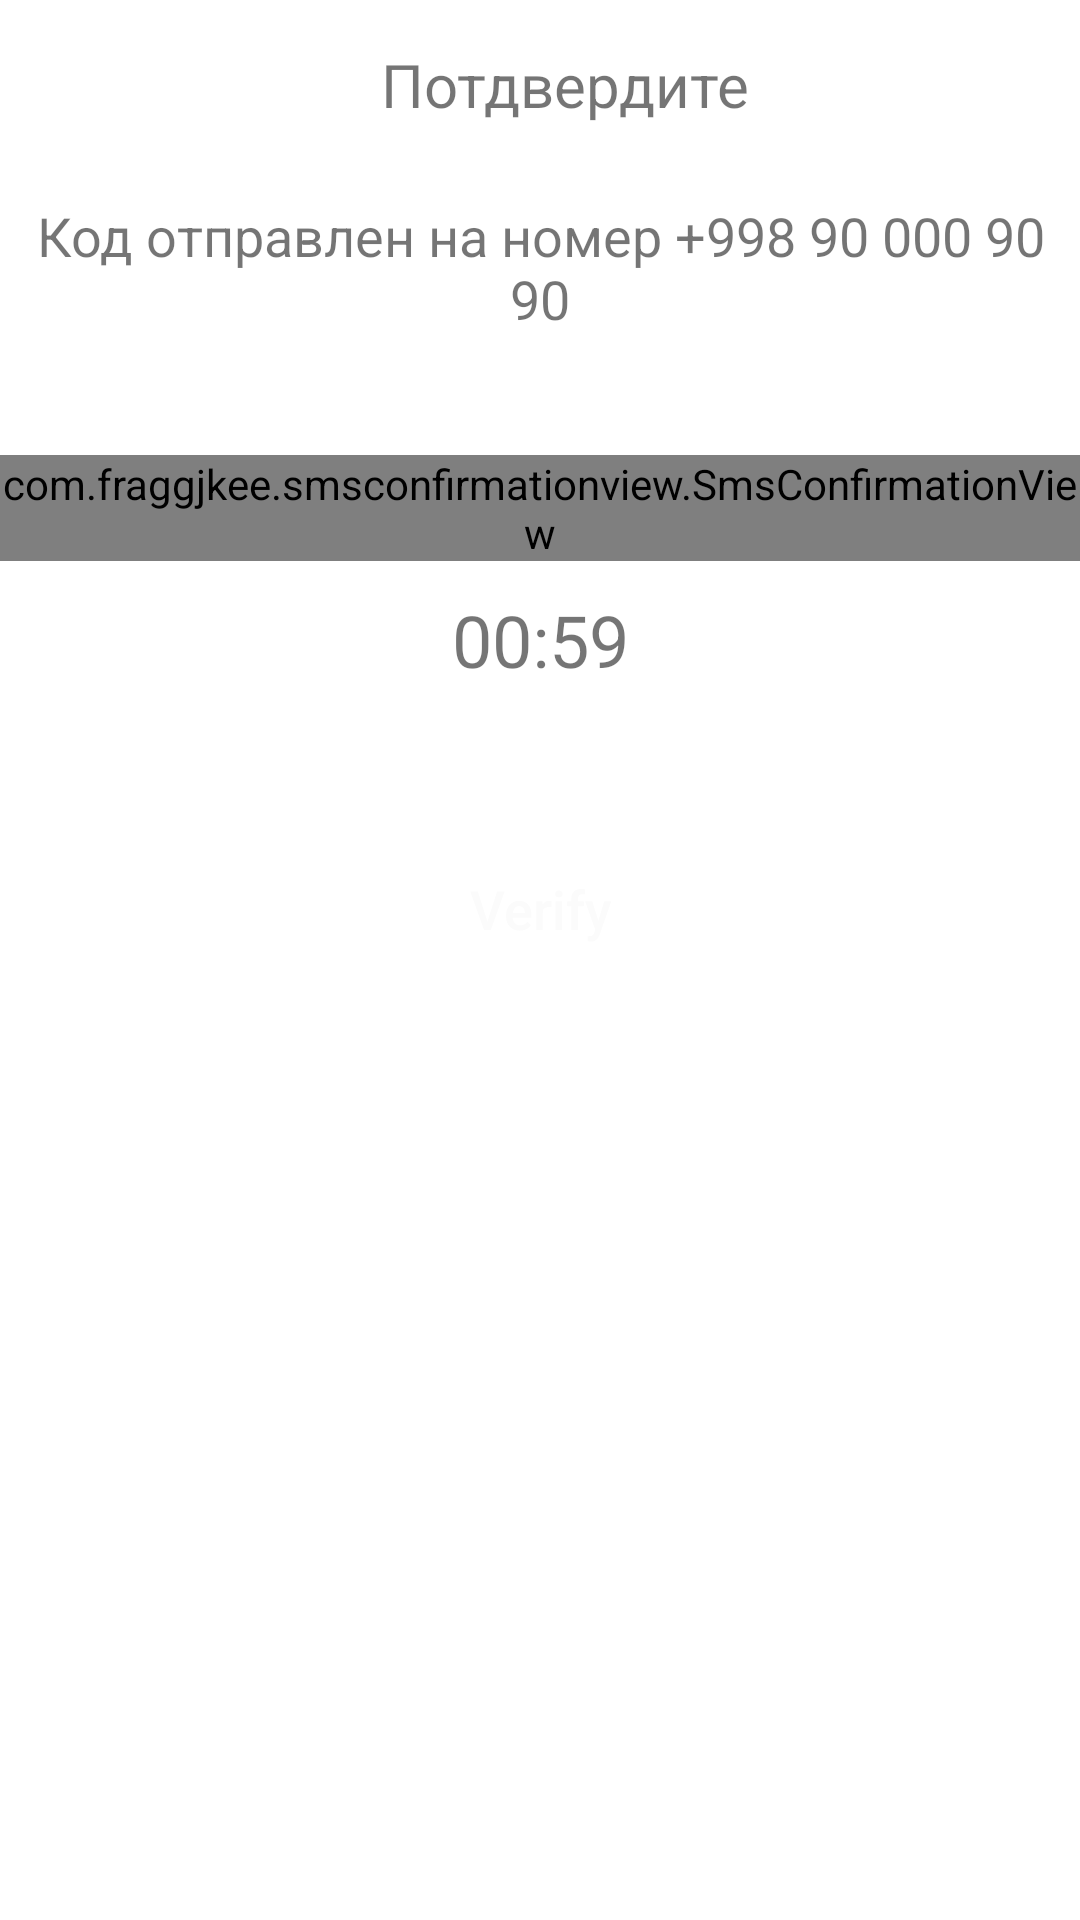

Here is an Android app screen rendered from its layout file. Give the layout XML and the strings, colors and styles it references.
<!-- AndroidManifest.xml: application theme Theme.ContactAppToken -->
<!-- res/layout/screen_verify.xml -->
<?xml version="1.0" encoding="utf-8"?>
<androidx.constraintlayout.widget.ConstraintLayout xmlns:android="http://schemas.android.com/apk/res/android"
    android:layout_width="match_parent"
    android:layout_height="match_parent"
    xmlns:app="http://schemas.android.com/apk/res-auto">


    <androidx.appcompat.widget.AppCompatImageView
        android:id="@+id/back_btn"
        android:layout_width="24dp"
        android:layout_height="24dp"
        android:layout_marginStart="16dp"
        android:layout_marginTop="16dp"
        android:src="@drawable/baseline_arrow_back_ios_24"
        app:layout_constraintStart_toStartOf="parent"
        app:layout_constraintTop_toTopOf="parent" />

    <androidx.appcompat.widget.AppCompatTextView
        android:text="Потдвердите"
        android:layout_width="0dp"
        android:layout_height="wrap_content"
        app:layout_constraintStart_toStartOf="@id/back_btn"
        app:layout_constraintBottom_toBottomOf="@id/back_btn"
        app:layout_constraintTop_toTopOf="@id/back_btn"
        app:layout_constraintEnd_toEndOf="parent"
        android:textAlignment="center"
        android:textSize="20sp"/>

    <androidx.appcompat.widget.AppCompatTextView
        android:id="@+id/phoneNumber"
        android:layout_width="0dp"
        android:layout_height="wrap_content"
        android:text="Код отправлен на номер +998 90 000 90 90"
        app:layout_constraintEnd_toEndOf="@id/sms_code_view"
        app:layout_constraintStart_toStartOf="@id/sms_code_view"
        android:textSize="18sp"
        android:textAlignment="center"
        app:layout_constraintBottom_toTopOf="@id/sms_code_view"
        android:layout_marginBottom="40dp"
        />

    <com.fraggjkee.smsconfirmationview.SmsConfirmationView
        android:id="@+id/sms_code_view"
        android:layout_width="wrap_content"
        android:layout_height="wrap_content"
        app:layout_constraintBottom_toBottomOf="parent"
        app:layout_constraintEnd_toEndOf="parent"
        app:layout_constraintStart_toStartOf="parent"
        app:layout_constraintTop_toTopOf="parent"
        app:layout_constraintVertical_bias="0.251"
        app:scv_codeLength="6" />


    <androidx.appcompat.widget.AppCompatTextView
        android:id="@+id/timer_textview"
        android:layout_width="0dp"
        android:layout_height="wrap_content"
        android:layout_marginTop="10dp"
        android:text="00:59"
        android:textAlignment="center"
        android:textSize="24sp"
        app:layout_constraintEnd_toEndOf="@+id/sms_code_view"
        app:layout_constraintStart_toStartOf="@+id/sms_code_view"
        app:layout_constraintTop_toBottomOf="@+id/sms_code_view"
        app:layout_constraintVertical_bias="0.495" />

    <androidx.appcompat.widget.AppCompatTextView
        android:id="@+id/mistake_tv"
        android:layout_width="0dp"
        android:layout_height="wrap_content"
        app:layout_constraintStart_toStartOf="@id/sms_code_view"
        app:layout_constraintEnd_toEndOf="@id/sms_code_view"
        app:layout_constraintTop_toBottomOf="@id/sms_code_view"
        android:textColor="@color/purple_200"
        android:layout_marginTop="70dp"/>

    <androidx.appcompat.widget.AppCompatButton
        android:id="@+id/verify_button"
        android:layout_width="match_parent"
        android:layout_height="50dp"
        android:clickable="true"
        android:layout_marginHorizontal="24dp"
        android:layout_marginBottom="312dp"
        android:background="@drawable/bg_button"
        android:text="Verify"
        android:textAllCaps="false"
        android:textColor="@color/white"
        android:textSize="18sp"
        app:layout_constraintBottom_toBottomOf="parent"
        app:layout_constraintEnd_toEndOf="parent"
        app:layout_constraintHorizontal_bias="0.666"
        app:layout_constraintStart_toStartOf="parent" />

    <ProgressBar
        android:id="@+id/progress_bar"
        android:layout_width="100dp"
        android:layout_height="100dp"
        android:layout_marginBottom="200dp"
        android:elevation="10dp"
        android:visibility="gone"
        app:layout_constraintBottom_toBottomOf="parent"
        app:layout_constraintEnd_toEndOf="parent"
        app:layout_constraintStart_toStartOf="parent"
        app:layout_constraintTop_toTopOf="parent" />

</androidx.constraintlayout.widget.ConstraintLayout>
<!-- resources referenced by this layout -->
<resources>
  <color name="purple_200">#FFBB86FC</color>
  <color name="white">#FBFBFB</color>
  <style name="Theme.ContactAppToken" parent="Theme.MaterialComponents.DayNight.NoActionBar">
          
          <item name="colorPrimary">@color/purple_500</item>
          <item name="colorPrimaryVariant">@color/purple_700</item>
          <item name="colorOnPrimary">@color/white</item>
          
          <item name="colorSecondary">@color/teal_200</item>
          <item name="colorSecondaryVariant">@color/teal_700</item>
          <item name="colorOnSecondary">@color/black</item>
          
          <item name="android:statusBarColor">?attr/colorPrimaryVariant</item>
          
      </style>
  <color name="purple_500">#FF6200EE</color>
  <color name="purple_700">#FF3700B3</color>
  <color name="teal_200">#FF03DAC5</color>
  <color name="teal_700">#FF018786</color>
  <color name="black">#1B1B1B</color>
</resources>
